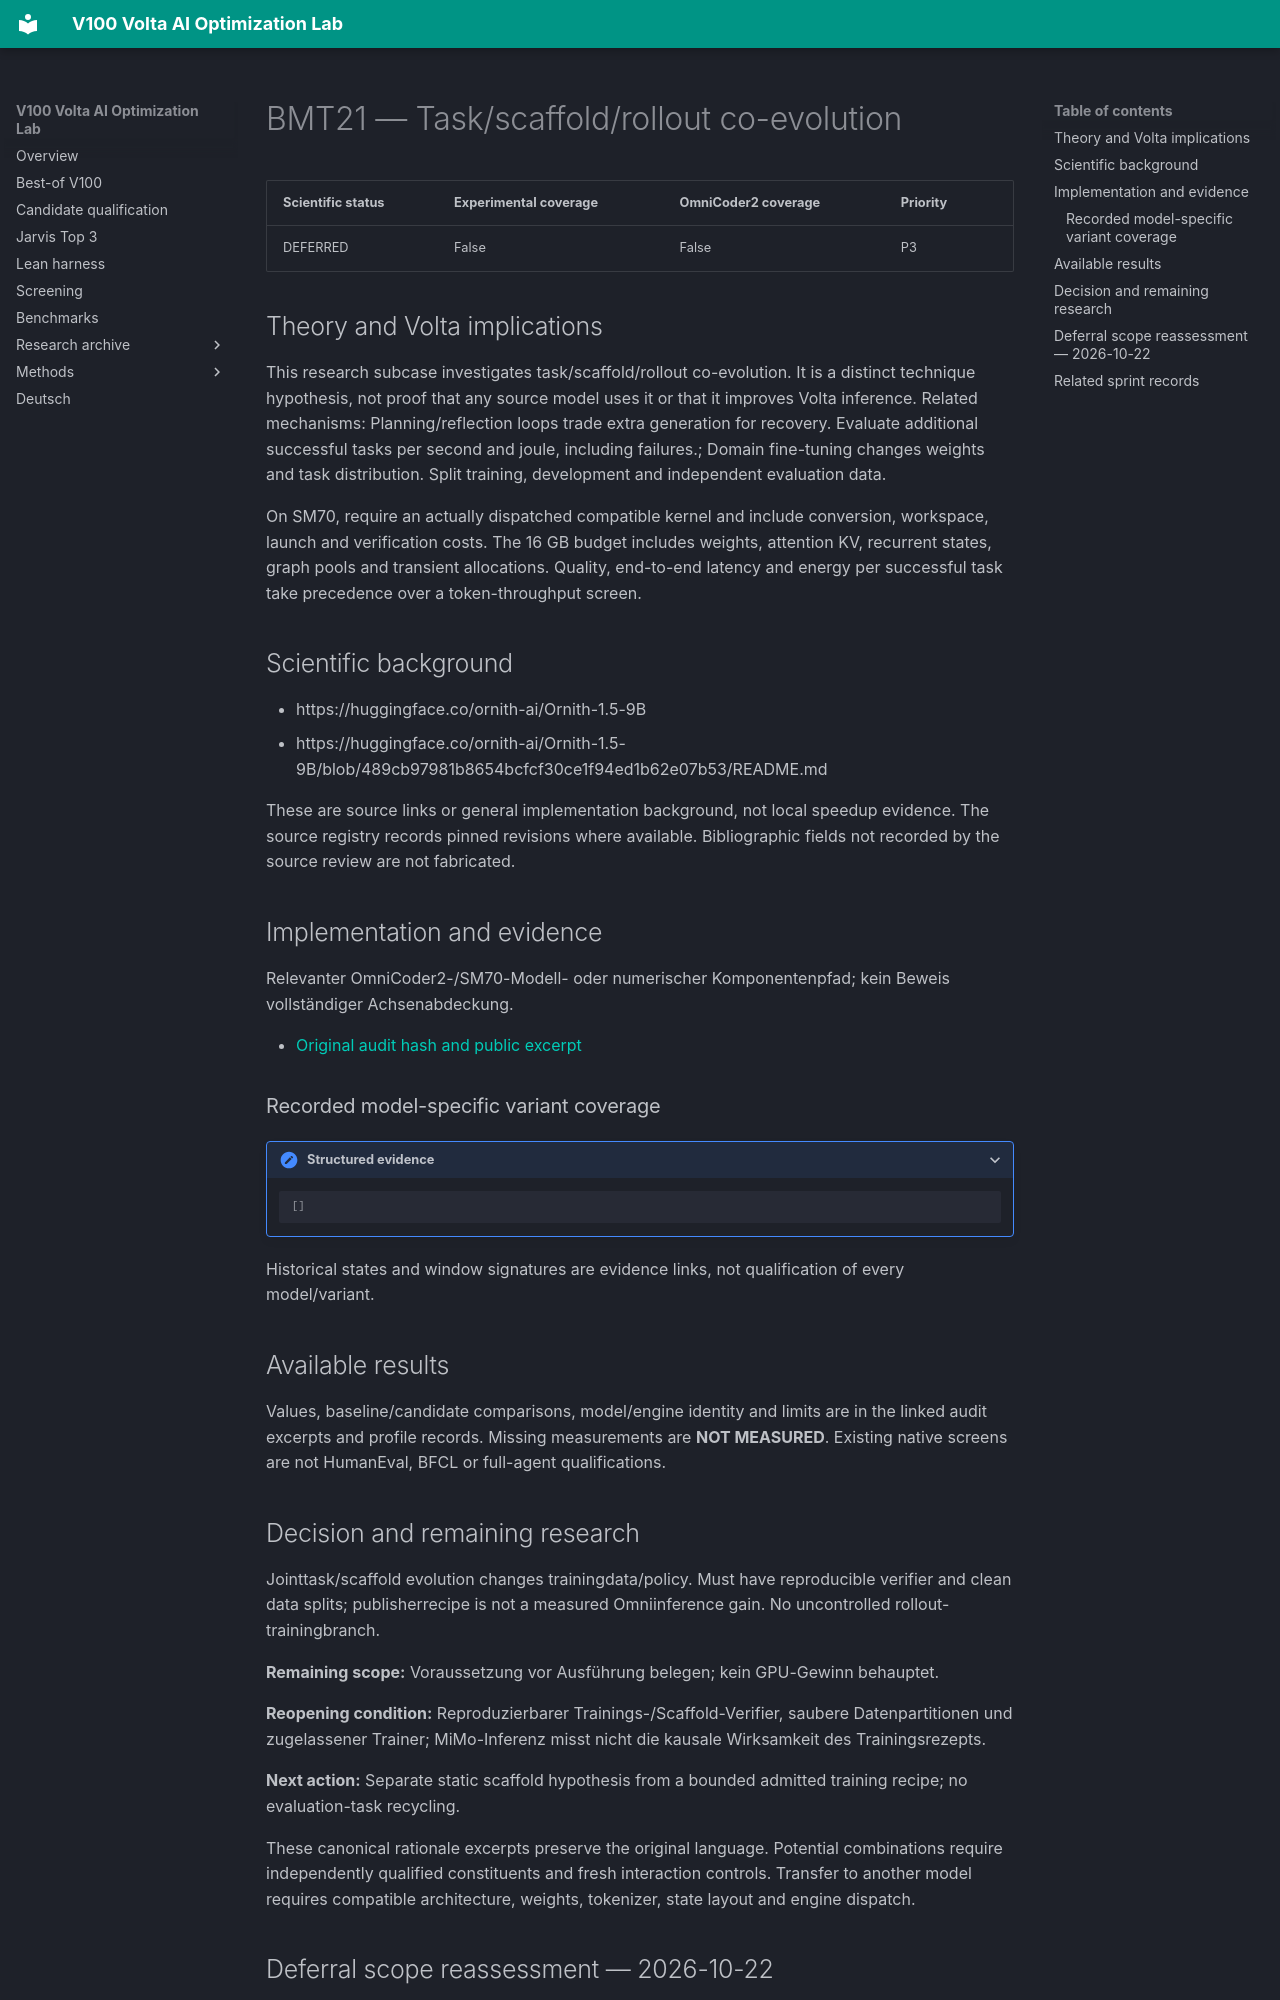

repository: Maxxxel/v100-volta-ai-optimization-lab · page: factors/BMT21/index.html · generator: mkdocs

# BMT21 — Task/scaffold/rollout co-evolution

| Scientific status | Experimental coverage | OmniCoder2 coverage | Priority |
|---|---|---|---|
| DEFERRED | False | False | P3 |


## Theory and Volta implications

This research subcase investigates task/scaffold/rollout co-evolution. It is a distinct technique hypothesis, not proof that any source model uses it or that it improves Volta inference. Related mechanisms: Planning/reflection loops trade extra generation for recovery. Evaluate additional successful tasks per second and joule, including failures.; Domain fine-tuning changes weights and task distribution. Split training, development and independent evaluation data.

On SM70, require an actually dispatched compatible kernel and include conversion, workspace, launch and verification costs. The 16 GB budget includes weights, attention KV, recurrent states, graph pools and transient allocations. Quality, end-to-end latency and energy per successful task take precedence over a token-throughput screen.

## Scientific background

- https://huggingface.co/ornith-ai/Ornith-1.5-9B
- https://huggingface.co/ornith-ai/Ornith-1.5-9B/blob/489cb97981b8654bcfcf30ce1f94ed1b62e07b53/README.md

These are source links or general implementation background, not local speedup evidence. The source registry records pinned revisions where available. Bibliographic fields not recorded by the source review are not fabricated.

## Implementation and evidence

Relevanter OmniCoder2-/SM70-Modell- oder numerischer Komponentenpfad; kein Beweis vollständiger Achsenabdeckung.

- [Original audit hash and public excerpt](../audits/audit-bc43e8b613cc983bfb4a.md)

### Recorded model-specific variant coverage

<details class="lab-evidence"><summary>Structured evidence</summary>

```json
[]
```

</details>

Historical states and window signatures are evidence links, not qualification of every model/variant.

## Available results

Values, baseline/candidate comparisons, model/engine identity and limits are in the linked audit excerpts and profile records. Missing measurements are **NOT MEASURED**. Existing native screens are not HumanEval, BFCL or full-agent qualifications.
